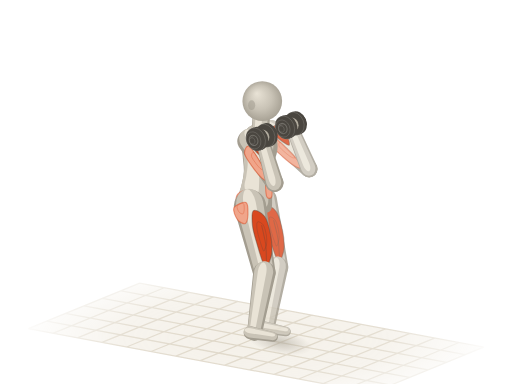
t = 0.00 s
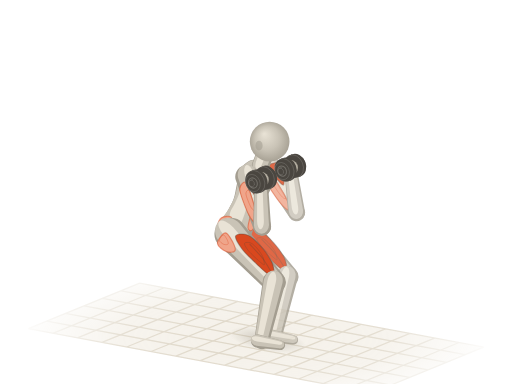
t = 0.58 s
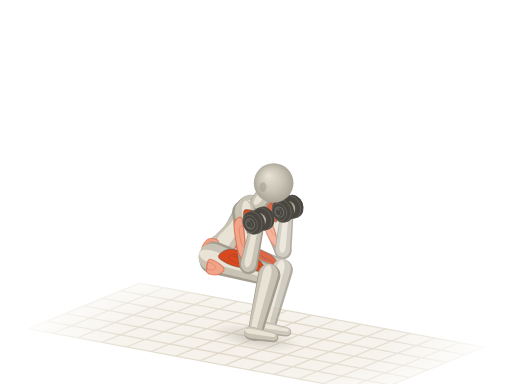
t = 1.12 s
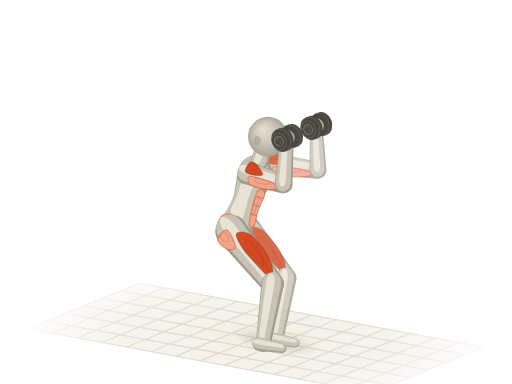
t = 1.70 s
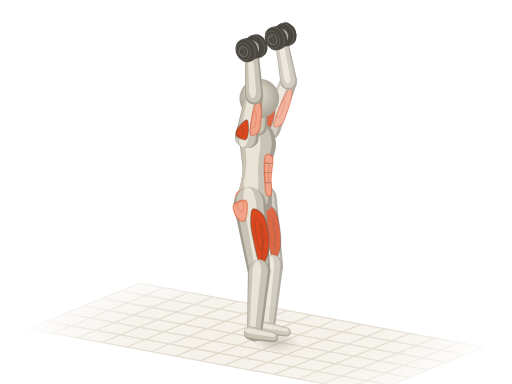
t = 2.28 s
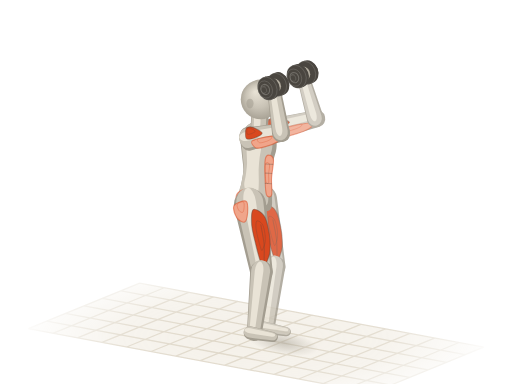
t = 2.82 s

The animated SVG that drew these frames (rendered in a browser with its animation timeline set to each time). Animation: 43 SMIL elements (animate=2,animateTransform=41); one cycle of 3.40 s, repeats indefinitely.

<svg xmlns="http://www.w3.org/2000/svg" viewBox="0 0 400 300"><title>哑铃深蹲推举 · Squat to Overhead Press</title><defs><radialGradient id="a1h-sph" cx=".5" cy=".5" r=".55" fx=".36" fy=".3"><stop offset="0" stop-color="#e9e3d6"/><stop offset=".55" stop-color="#c9c3b6"/><stop offset="1" stop-color="#a39d90"/></radialGradient><path id="a1hs0" d="M-8 0.9C-7.8 4.6 -7.5 10 -5.3 12C-3.1 14 1.2 13 5.3 13C9.4 12.9 15 11.7 19.5 11.6C23.9 11.5 28 12 31.9 12.5C35.7 13 39.2 14.6 42.5 14.8C45.7 15.1 48.7 14.7 51.3 13.9C54 13 56.5 11.6 58.4 9.7C60.3 7.9 62.1 5 62.9 2.8C63.6 0.5 63.6 -1.4 62.9 -3.7C62.1 -6 60.6 -9.3 58.4 -11.1C56.2 -13 53.1 -14.4 49.6 -14.8C46 -15.2 41.3 -14 37.2 -13.4C33 -12.9 28.9 -11.7 24.8 -11.6C20.7 -11.5 16.2 -12.4 12.4 -13C8.6 -13.6 4.9 -15.7 1.8 -15.3C-1.3 -14.8 -4.6 -12.9 -6.2 -10.2C-7.8 -7.5 -8.1 -2.8 -8 0.9Z"/><path id="a1hs3" d="M0 9.2L41.6 7A7 7 0 0 0 41.6 -7L0 -9.2A9.2 9.2 0 0 0 0 9.2Z"/><path id="a1hs6" d="M0 7L37.2 5.2A5.2 5.2 0 0 0 37.2 -5.2L0 -7A7 7 0 0 0 0 7Z"/><path id="a1hs7" d="M0 12.6L53.7 8.8A8.8 8.8 0 0 0 53.7 -8.8L0 -12.6A12.6 12.6 0 0 0 0 12.6Z"/><path id="a1hs10" d="M0 8.8L49.2 5.8A5.8 5.8 0 0 0 49.2 -5.8L0 -8.8A8.8 8.8 0 0 0 0 8.8Z"/><path id="a1hs11" d="M0 5.2L18 3.8A3.8 3.8 0 0 0 18 -3.8L0 -5.2A5.2 5.2 0 0 0 0 5.2Z"/><path id="a1hs12" d="M0 8.6L41.6 6.6A6.6 6.6 0 0 0 41.6 -6.6L0 -8.6A8.6 8.6 0 0 0 0 8.6Z"/><path id="a1hs15" d="M0 6.6L37 4.9A4.9 4.9 0 0 0 37 -4.9L0 -6.6A6.6 6.6 0 0 0 0 6.6Z"/><path id="a1hs16" d="M0 11.8L53.7 8.3A8.3 8.3 0 0 0 53.7 -8.3L0 -11.8A11.8 11.8 0 0 0 0 11.8Z"/><path id="a1hs19" d="M0 8.3L49.2 5.5A5.5 5.5 0 0 0 49.2 -5.5L0 -8.3A8.3 8.3 0 0 0 0 8.3Z"/><path id="a1hs20" d="M0 4.9L18 3.6A3.6 3.6 0 0 0 18 -3.6L0 -4.9A4.9 4.9 0 0 0 0 4.9Z"/><path id="a1hs21" d="M0 6.8L10.6 6.8A6.8 6.8 0 0 0 10.6 -6.8L0 -6.8A6.8 6.8 0 0 0 0 6.8Z"/><g id="a1hdb22"><ellipse cx="7.4" cy="-3" rx="2.6" ry="2.1" transform="rotate(67.8 7.4 -3)" fill="#4a4640"/><path d="M8.3 -0.6L7.4 -0.2L5.4 -5L6.4 -5.4Z" fill="#4a4640"/><ellipse cx="6.4" cy="-2.6" rx="2.6" ry="2.1" transform="rotate(67.8 6.4 -2.6)" fill="#4a4640" stroke="#fffdf8" stroke-opacity=".14" stroke-width=".7"/><ellipse cx="6.4" cy="-2.6" rx="6.9" ry="5.5" transform="rotate(67.8 6.4 -2.6)" fill="#4a4640"/><path d="M9 3.7L7.4 4.4L2.2 -8.3L3.8 -9Z" fill="#4a4640"/><ellipse cx="4.8" cy="-1.9" rx="6.9" ry="5.5" transform="rotate(67.8 4.8 -1.9)" fill="#4a4640" stroke="#fffdf8" stroke-opacity=".14" stroke-width=".7"/><ellipse cx="4.8" cy="-1.9" rx="4.1" ry="3.3" transform="rotate(67.8 4.8 -1.9)" fill="none" stroke="#fffdf8" stroke-opacity=".22" stroke-width=".8"/><ellipse cx="4.1" cy="-3.2" rx="1.9" ry="1.5" transform="rotate(67.8 4.1 -3.2)" fill="#fffdf8" fill-opacity=".16"/><ellipse cx="4.8" cy="-1.9" rx="9.3" ry="7.4" transform="rotate(67.8 4.8 -1.9)" fill="#4a4640"/><path d="M8.3 6.6L6.1 7.5L-0.9 -9.6L1.3 -10.5Z" fill="#4a4640"/><ellipse cx="2.6" cy="-1.1" rx="9.3" ry="7.4" transform="rotate(67.8 2.6 -1.1)" fill="#4a4640" stroke="#fffdf8" stroke-opacity=".14" stroke-width=".7"/><path d="M2.3 -3.3L-3.9 -0.8A2.2 2.2 0 0 0 -2.3 3.3L3.9 0.8A2.2 2.2 0 0 0 2.3 -3.3Z" fill="#4a4640"/><path d="M2.5 -2.7L-3.7 -0.1A0.8 0.8 0 0 0 -3.2 1.3L3.1 -1.2A0.8 0.8 0 0 0 2.5 -2.7Z" fill="#fffdf8" fill-opacity=".22"/></g><g id="a1hdb23"><ellipse cx="-2.6" cy="1.1" rx="9.3" ry="7.4" transform="rotate(67.8 -2.6 1.1)" fill="#4a4640"/><path d="M0.9 9.6L-1.3 10.5L-8.3 -6.6L-6.1 -7.5Z" fill="#4a4640"/><ellipse cx="-4.8" cy="1.9" rx="9.3" ry="7.4" transform="rotate(67.8 -4.8 1.9)" fill="#4a4640" stroke="#fffdf8" stroke-opacity=".14" stroke-width=".7"/><ellipse cx="-4.8" cy="1.9" rx="6.9" ry="5.5" transform="rotate(67.8 -4.8 1.9)" fill="#4a4640"/><path d="M-2.2 8.3L-3.8 9L-9 -3.7L-7.4 -4.4Z" fill="#4a4640"/><ellipse cx="-6.4" cy="2.6" rx="6.9" ry="5.5" transform="rotate(67.8 -6.4 2.6)" fill="#4a4640" stroke="#fffdf8" stroke-opacity=".14" stroke-width=".7"/><ellipse cx="-6.4" cy="2.6" rx="4.1" ry="3.3" transform="rotate(67.8 -6.4 2.6)" fill="none" stroke="#fffdf8" stroke-opacity=".22" stroke-width=".8"/><ellipse cx="-7" cy="1.4" rx="1.9" ry="1.5" transform="rotate(67.8 -7 1.4)" fill="#fffdf8" fill-opacity=".16"/><ellipse cx="-6.4" cy="2.6" rx="2.6" ry="2.1" transform="rotate(67.8 -6.4 2.6)" fill="#4a4640"/><path d="M-5.4 5L-6.4 5.4L-8.3 0.6L-7.4 0.2Z" fill="#4a4640"/><ellipse cx="-7.4" cy="3" rx="2.6" ry="2.1" transform="rotate(67.8 -7.4 3)" fill="#4a4640" stroke="#fffdf8" stroke-opacity=".14" stroke-width=".7"/></g><radialGradient id="a1h-fade" gradientUnits="userSpaceOnUse" cx="200" cy="264" r="190" gradientTransform="translate(200 264) scale(1 .32) translate(-200 -264)"><stop offset="0" stop-color="#fff"/><stop offset=".55" stop-color="#fff" stop-opacity=".75"/><stop offset="1" stop-color="#fff" stop-opacity="0"/></radialGradient><mask id="a1h-gm" maskUnits="userSpaceOnUse" x="0" y="0" width="400" height="300"><rect width="400" height="300" fill="url(#a1h-fade)"/></mask><radialGradient id="a1h-shd"><stop offset="0" stop-color="#a39d90" stop-opacity=".5"/><stop offset=".55" stop-color="#a39d90" stop-opacity=".22"/><stop offset="1" stop-color="#a39d90" stop-opacity="0"/></radialGradient></defs><g mask="url(#a1h-gm)"><path d="M109.1 221.2L377.9 271.2L290.9 306.8L22.1 256.8Z" fill="#efeadf" fill-opacity=".7"/><path d="M109.1 221.2L22.1 256.8M128.3 224.8L41.3 260.4M147.5 228.4L60.5 263.9M166.7 231.9L79.7 267.5M185.9 235.5L98.9 271.1M205.1 239.1L118.1 274.6M224.3 242.7L137.3 278.2M243.5 246.2L156.5 281.8M262.7 249.8L175.7 285.3M281.9 253.4L194.9 288.9M301.1 256.9L214.1 292.5M320.3 260.5L233.3 296.1M339.5 264.1L252.5 299.6M358.7 267.6L271.7 303.2M377.9 271.2L290.9 306.8M109.1 221.2L377.9 271.2M94.6 227.2L363.4 277.1M80.1 233.1L348.9 283.1M65.6 239L334.4 289M51.1 244.9L319.9 294.9M36.6 250.9L305.4 300.8M22.1 256.8L290.9 306.8" fill="none" stroke="#ddd5c5" stroke-width="1"/></g><g transform="rotate(10.5)"><ellipse fill="url(#a1h-shd)" cx="263.8" cy="223" rx="25.2" ry="9.2"><animate attributeName="cx" values="263.8;262.3;257.2;252.9;247.4;244.3;245;251.2;260.3;259.7;258.8;258.9;259.2;265.8;267.9;265.2;263.8" dur="3.4s" repeatCount="indefinite"/><animate attributeName="rx" values="25.2;25.6;26.9;32.5;34.8;35.1;35.2;36.5;36.5;26.8;21;20.3;20.6;27.2;29.3;26.6;25.2" dur="3.4s" repeatCount="indefinite"/></ellipse></g><g opacity=".82"><g transform="translate(204.7 157) rotate(76.7) scale(0.99 1)"><animateTransform attributeName="transform" type="translate" values="204.7 157;202.8 159.7;196.4 168.6;186.8 182.1;179 193;175.7 197.6;176.3 196.7;181.1 189.7;190.1 176.6;199 163.5;203.8 156.4;204.7 155.3;204.7 155.5;204.7 155.9;204.7 156.5;204.7 156.9;204.7 157" dur="3.4s" repeatCount="indefinite"/><animateTransform attributeName="transform" type="rotate" values="76.7;73;60.9;41.7;24.2;16;17.8;30.3;50.9;69.6;79.6;81.3;80.8;79.5;78;77;76.7" additive="sum" dur="3.4s" repeatCount="indefinite"/><animateTransform attributeName="transform" type="scale" values="0.99 1;1 1;1 1;0.96 1;0.9 1;0.87 1;0.87 1;0.92 1;0.98 1;1 1;0.99 1;0.98 1;0.98 1;0.99 1;0.99 1;0.99 1;0.99 1" additive="sum" dur="3.4s" repeatCount="indefinite"/><use href="#a1hs16" fill="#a39d90"/><use href="#a1hs16" fill="#c9c3b6" transform="matrix(0.98 0 0 0.84 -1.1 -0.1)"/><use href="#a1hs16" fill="#e9e3d6" transform="matrix(0.9 0 0 0.38 -1.7 -0.3)"/><path id="a1hm17" d="M-3.2 2.4C-4.5 3.9 -3 10.4 -1.1 11.8C0.9 13.3 6.3 12 8.6 11C10.9 10.1 13.2 7.4 12.9 6C12.5 4.7 9.1 3.5 6.4 2.9C3.8 2.2 -2 0.9 -3.2 2.4Z" fill="#f0a58a" stroke="#d9481f" stroke-opacity=".5" stroke-width=".9" stroke-linejoin="round"/><use href="#a1hm17" fill="#fffdf8" fill-opacity=".3" stroke="none" transform="matrix(0.5 0 0 0.5 -1.2 3.2)"/><path id="a1hm18" d="M4.3 -1.7C3.4 -3.4 7.2 -7.5 10.7 -8.9C14.3 -10.3 20.9 -10.4 25.8 -10.3C30.6 -10.3 36.1 -9.4 39.7 -8.5C43.3 -7.5 45.3 -5.9 47.2 -4.8C49.2 -3.7 51.7 -2.6 51.5 -1.9C51.4 -1.1 49.4 -1 46.2 -0.5C42.9 -0.1 37.2 0.5 32.2 0.8C27.2 1.1 20.8 1.7 16.1 1.3C11.5 0.9 5.2 0 4.3 -1.7Z" fill="#d9481f" stroke="#4a4640" stroke-opacity=".38" stroke-width=".9" stroke-linejoin="round"/><use href="#a1hm18" fill="#fffdf8" fill-opacity=".3" stroke="none" transform="matrix(0.5 0 0 0.5 11.7 -2.1)"/><path d="M17.2 -5.4C19.7 -5.3 27.6 -5.7 32.2 -5.3C36.9 -5 42.9 -3.7 45.1 -3.4" fill="none" stroke="#4a4640" stroke-opacity=".3" stroke-width=".8" stroke-linecap="round"/></g><g transform="translate(216.9 208.8)"><animateTransform attributeName="transform" type="translate" values="216.9 208.8;218.4 210.9;222.5 215.4;225.1 216.2;222.8 212.7;220.5 210.5;221 211;223.6 214.5;223.3 217.5;217.8 213.8;213.4 208.5;212.6 207.3;213.1 207.5;214.3 208;215.7 208.4;216.6 208.7;216.9 208.8" dur="3.4s" repeatCount="indefinite"/><circle r="7.9" fill="url(#a1h-sph)"/></g><g transform="translate(212 102.6) rotate(44.9) scale(1 1)"><animateTransform attributeName="transform" type="translate" values="212 102.6;211.9 105.8;211.4 117;210.3 135.5;208.8 151.7;208 159;208.2 157.5;209 146.6;210 127.6;210.3 110.4;210.4 101.8;210.4 100.5;210.6 100.7;211 101.3;211.6 102;211.9 102.5;212 102.6" dur="3.4s" repeatCount="indefinite"/><animateTransform attributeName="transform" type="rotate" values="44.9;46.7;52.6;61.3;68.5;71.6;68.4;48.8;8.1;-40.9;-65.5;-68.6;-56.2;-23.6;16.1;38.7;44.9" additive="sum" dur="3.4s" repeatCount="indefinite"/><animateTransform attributeName="transform" type="scale" values="1 1;1 1;1 1;0.99 1;0.97 1;0.95 1;0.97 1;1 1;0.93 1;0.91 1;0.96 1;0.97 1;0.94 1;0.9 1;0.95 1;0.99 1;1 1" additive="sum" dur="3.4s" repeatCount="indefinite"/><use href="#a1hs12" fill="#a39d90"/><use href="#a1hs12" fill="#c9c3b6" transform="matrix(0.98 0 0 0.84 -0.5 -0.9)"/><use href="#a1hs12" fill="#e9e3d6" transform="matrix(0.9 0 0 0.38 -0.3 -2.4)"/><path id="a1hm13" d="M4.2 2.1C2.3 3.2 4.9 6.7 7.5 7.6C10.1 8.6 15.8 8 20 7.8C24.1 7.6 29.5 7 32.4 6.2C35.4 5.4 37.6 3.8 37.4 3.1C37.3 2.3 34.7 1.9 31.6 1.6C28.5 1.2 23.3 1.1 18.7 1.2C14.1 1.2 6 1 4.2 2.1Z" fill="#f0a58a" stroke="#d9481f" stroke-opacity=".5" stroke-width=".9" stroke-linejoin="round"/><use href="#a1hm13" fill="#fffdf8" fill-opacity=".3" stroke="none" transform="matrix(0.5 0 0 0.5 8.9 0.2)"/><path id="a1hm14" d="M-1.7 -0.9C-2.4 -2.2 -1.1 -6.1 0 -7.4C1.1 -8.6 3.1 -8.7 5 -8.6C6.9 -8.4 9.6 -7.3 11.6 -6.3C13.7 -5.3 17.3 -3.3 17.5 -2.3C17.6 -1.4 14.7 -0.9 12.5 -0.5C10.3 0 6.5 0.5 4.2 0.4C1.8 0.4 -1 0.4 -1.7 -0.9Z" fill="#d9481f" stroke="#4a4640" stroke-opacity=".38" stroke-width=".9" stroke-linejoin="round"/><use href="#a1hm14" fill="#fffdf8" fill-opacity=".3" stroke="none" transform="matrix(0.5 0 0 0.5 1.6 -3.7)"/></g><g transform="translate(241.5 132)"><animateTransform attributeName="transform" type="translate" values="241.5 132;240.4 136.1;236.7 150;230 171.4;223.5 189.1;220.5 196.6;222.9 194.9;236.4 177.9;248.4 133.1;239.1 85.5;227 65.5;225.1 63;232.4 68.2;245.4 86.3;249.5 113;244.2 128.3;241.5 132" dur="3.4s" repeatCount="indefinite"/><circle r="6.4" fill="url(#a1h-sph)"/></g><g transform="translate(216.9 208.8) rotate(99.4) scale(0.98 1)"><animateTransform attributeName="transform" type="translate" values="216.9 208.8;218.4 210.9;222.5 215.4;225.1 216.2;222.8 212.7;220.5 210.5;221 211;223.6 214.5;223.3 217.5;217.8 213.8;213.4 208.5;212.6 207.3;213.1 207.5;214.3 208;215.7 208.4;216.6 208.7;216.9 208.8" dur="3.4s" repeatCount="indefinite"/><animateTransform attributeName="transform" type="rotate" values="99.4;99.7;100.7;102.1;103.3;103.8;103.6;101.9;98.9;96;94.4;94.2;94.8;96.2;97.9;99.1;99.4" additive="sum" dur="3.4s" repeatCount="indefinite"/><animateTransform attributeName="transform" type="scale" values="0.98 1;0.98 1;0.98 1;0.97 1;0.97 1;0.96 1;0.96 1;0.97 1;0.98 1;0.99 1;1 1;1 1;1 1;0.99 1;0.99 1;0.98 1;0.98 1" additive="sum" dur="3.4s" repeatCount="indefinite"/><use href="#a1hs19" fill="#a39d90"/><use href="#a1hs19" fill="#c9c3b6" transform="matrix(0.98 0 0 0.84 -0.4 0.6)"/><use href="#a1hs19" fill="#e9e3d6" transform="matrix(0.9 0 0 0.38 0 1.8)"/></g><g transform="translate(205.9 255.8) rotate(10.5)"><animateTransform attributeName="transform" type="translate" values="205.9 255.8;207.2 257.8;210.5 262;212 262.3;208.8 258.4;206.1 255.9;206.8 256.6;210.7 260.6;212.8 264.6;209.6 261.8;206.5 256.9;205.9 255.8;205.9 255.8;206 255.9;206 255.9;205.9 255.8;205.9 255.8" dur="3.4s" repeatCount="indefinite"/><animateTransform attributeName="transform" type="rotate" values="10.5;10.5;10.5;10.5;10.5;10.5;10.5;10.5;10.5;10.5;10.5;10.5;10.5;10.5;10.5;10.5;10.5" additive="sum" dur="3.4s" repeatCount="indefinite"/><use href="#a1hs20" fill="#a39d90"/><use href="#a1hs20" fill="#c9c3b6" transform="matrix(0.98 0 0 0.84 -0.2 -0.5)"/><use href="#a1hs20" fill="#e9e3d6" transform="matrix(0.9 0 0 0.38 -0.2 -1.5)"/></g><g transform="translate(241.5 132) rotate(-112.5) scale(1 1)"><animateTransform attributeName="transform" type="translate" values="241.5 132;240.4 136.1;236.7 150;230 171.4;223.5 189.1;220.5 196.6;222.9 194.9;236.4 177.9;248.4 133.1;239.1 85.5;227 65.5;225.1 63;232.4 68.2;245.4 86.3;249.5 113;244.2 128.3;241.5 132" dur="3.4s" repeatCount="indefinite"/><animateTransform attributeName="transform" type="rotate" values="-112.5;-110.8;-104.8;-95.5;-87.4;-83.9;-84.1;-87;-92.2;-97.2;-99.8;-100.3;-101.8;-105.1;-109.1;-111.8;-112.5" additive="sum" dur="3.4s" repeatCount="indefinite"/><animateTransform attributeName="transform" type="scale" values="1 1;1 1;0.98 1;0.95 1;0.92 1;0.9 1;0.9 1;0.92 1;0.94 1;0.96 1;0.97 1;0.97 1;0.97 1;0.98 1;0.99 1;1 1;1 1" additive="sum" dur="3.4s" repeatCount="indefinite"/><use href="#a1hs15" fill="#a39d90"/><use href="#a1hs15" fill="#c9c3b6" transform="matrix(0.98 0 0 0.84 1.2 -0.3)"/><use href="#a1hs15" fill="#e9e3d6" transform="matrix(0.9 0 0 0.38 4.3 -0.7)"/></g></g><g transform="translate(200 158.9) rotate(-86.5) scale(0.99 0.95)"><animateTransform attributeName="transform" type="translate" values="200 158.9;198.1 161.6;191.7 170.5;182.1 184;174.3 194.9;171 199.5;171.6 198.6;176.5 191.6;185.4 178.5;194.4 165.4;199.2 158.3;200 157.2;200 157.4;200 157.8;200 158.4;200 158.8;200 158.9" dur="3.4s" repeatCount="indefinite"/><animateTransform attributeName="transform" type="rotate" values="-86.5;-84.5;-77.7;-66.7;-57;-52.7;-53.5;-60.1;-71.6;-82.1;-87.4;-88.3;-88.1;-87.6;-87;-86.6;-86.5" additive="sum" dur="3.4s" repeatCount="indefinite"/><animateTransform attributeName="transform" type="scale" values="0.99 0.95;0.99 0.95;0.96 0.94;0.92 0.92;0.89 0.9;0.88 0.89;0.88 0.9;0.9 0.91;0.94 0.93;0.98 0.95;1 0.95;1 0.96;1 0.96;1 0.95;1 0.95;0.99 0.95;0.99 0.95" additive="sum" dur="3.4s" repeatCount="indefinite"/><use href="#a1hs0" fill="#a39d90"/><use href="#a1hs0" fill="#c9c3b6" transform="matrix(0.94 0 0 0.86 3.3 -1.4)"/><use href="#a1hs0" fill="#e9e3d6" transform="matrix(0.72 0 0 0.42 12 -3.9)"/><path id="a1hm1" d="M9.7 -8.3C10 -10.1 8.1 -14.2 6.2 -15.6C4.3 -16.9 0.4 -16.8 -1.8 -16.5C-4 -16.1 -5.9 -14.9 -7.1 -13.4C-8.3 -11.9 -9.4 -9 -8.9 -7.4C-8.3 -5.9 -5.8 -4.6 -3.5 -4.2C-1.3 -3.8 2.2 -4.4 4.4 -5.1C6.6 -5.8 9.4 -6.6 9.7 -8.3Z" fill="#f0a58a" stroke="#d9481f" stroke-opacity=".5" stroke-width=".9" stroke-linejoin="round"/><use href="#a1hm1" fill="#fffdf8" fill-opacity=".3" stroke="none" transform="matrix(0.5 0 0 0.5 1.5 -6.4)"/><path d="M-8 -8.3C-7.4 -7.7 -5.9 -5.4 -4.4 -4.6C-3 -3.9 0 -3.9 0.9 -3.7" fill="none" stroke="#4a4640" stroke-opacity=".3" stroke-width=".8" stroke-linecap="round"/><path id="a1hm2" d="M6.2 8.3C4 9.4 4 12 6.2 12.6C8.4 13.2 14.9 11.8 19.5 11.9C24 11.9 30.7 13.3 33.6 12.8C36.6 12.3 37.2 9.9 37.2 8.8C37.2 7.7 36.6 6.4 33.6 6C30.7 5.6 24 6.1 19.5 6.5C14.9 6.9 8.4 7.3 6.2 8.3Z" fill="#f0a58a" stroke="#d9481f" stroke-opacity=".5" stroke-width=".9" stroke-linejoin="round"/><use href="#a1hm2" fill="#fffdf8" fill-opacity=".3" stroke="none" transform="matrix(0.5 0 0 0.5 12.7 3.4)"/><path d="M15 6.9C15 7.8 15 11.2 15 12" fill="none" stroke="#4a4640" stroke-opacity=".3" stroke-width=".8" stroke-linecap="round"/><path d="M23 6.7C23 7.6 23 11.1 23 12" fill="none" stroke="#4a4640" stroke-opacity=".3" stroke-width=".8" stroke-linecap="round"/><path d="M30.1 6.5C30.1 7.5 30.1 11.5 30.1 12.5" fill="none" stroke="#4a4640" stroke-opacity=".3" stroke-width=".8" stroke-linecap="round"/></g><g transform="translate(227.3 97.8)"><animateTransform attributeName="transform" type="translate" values="227.3 97.8;227.4 101.6;227.4 114.9;226.6 136.5;225.1 155.3;224.1 163.5;226.3 161.7;238.2 144.2;247.1 98.5;234.7 50.4;220.9 30.3;218.7 27.8;225 33;236 51.2;237.5 78.3;230.5 94;227.3 97.8" dur="3.4s" repeatCount="indefinite"/><use href="#a1hdb22"/><circle r="6" fill="url(#a1h-sph)"/><use href="#a1hdb23"/></g><g transform="translate(203.5 101) rotate(-86.5) scale(0.99 1)"><animateTransform attributeName="transform" type="translate" values="203.5 101;203.6 104.2;203.7 115.6;203.4 134.6;202.6 151.4;202.1 158.9;202.1 157.4;202.6 146.1;202.7 126.5;202.3 108.8;201.8 100.2;201.8 98.8;202 99;202.5 99.6;203 100.3;203.4 100.8;203.5 101" dur="3.4s" repeatCount="indefinite"/><animateTransform attributeName="transform" type="rotate" values="-86.5;-84.5;-77.7;-66.7;-57;-52.7;-53.5;-60.1;-71.6;-82.1;-87.4;-88.3;-88.1;-87.6;-87;-86.6;-86.5" additive="sum" dur="3.4s" repeatCount="indefinite"/><animateTransform attributeName="transform" type="scale" values="0.99 1;0.99 1;0.96 1;0.92 1;0.89 1;0.88 1;0.88 1;0.9 1;0.94 1;0.98 1;1 1;1 1;1 1;1 1;1 1;0.99 1;0.99 1" additive="sum" dur="3.4s" repeatCount="indefinite"/><use href="#a1hs21" fill="#a39d90"/><use href="#a1hs21" fill="#c9c3b6" transform="matrix(0.98 0 0 0.84 0.9 -0.7)"/><use href="#a1hs21" fill="#e9e3d6" transform="matrix(0.9 0 0 0.38 2.8 -1.9)"/></g><g transform="translate(195.3 160.8) rotate(77.9) scale(0.99 1)"><animateTransform attributeName="transform" type="translate" values="195.3 160.8;193.4 163.5;187.1 172.4;177.5 185.9;169.7 196.8;166.4 201.4;167 200.5;171.8 193.5;180.7 180.4;189.7 167.3;194.5 160.2;195.3 159.1;195.3 159.3;195.3 159.7;195.3 160.3;195.3 160.7;195.3 160.8" dur="3.4s" repeatCount="indefinite"/><animateTransform attributeName="transform" type="rotate" values="77.9;74.2;62;42.9;25.2;16.9;18.7;31.4;52;70.8;80.8;82.5;82;80.7;79.2;78.2;77.9" additive="sum" dur="3.4s" repeatCount="indefinite"/><animateTransform attributeName="transform" type="scale" values="0.99 1;1 1;1 1;0.95 1;0.88 1;0.85 1;0.86 1;0.9 1;0.98 1;1 1;0.99 1;0.99 1;0.99 1;0.99 1;0.99 1;0.99 1;0.99 1" additive="sum" dur="3.4s" repeatCount="indefinite"/><use href="#a1hs7" fill="#a39d90"/><use href="#a1hs7" fill="#c9c3b6" transform="matrix(0.98 0 0 0.84 -1.2 -0.1)"/><use href="#a1hs7" fill="#e9e3d6" transform="matrix(0.9 0 0 0.38 -2 -0.2)"/><path id="a1hm8" d="M-3.2 2.5C-4.5 4.1 -3 11.1 -1.1 12.6C0.9 14.1 6.3 12.8 8.6 11.8C10.9 10.7 13.3 7.9 12.9 6.4C12.5 5 9.1 3.7 6.4 3C3.8 2.4 -2 0.9 -3.2 2.5Z" fill="#f0a58a" stroke="#d9481f" stroke-opacity=".5" stroke-width=".9" stroke-linejoin="round"/><use href="#a1hm8" fill="#fffdf8" fill-opacity=".3" stroke="none" transform="matrix(0.5 0 0 0.5 -1.4 3.5)"/><path id="a1hm9" d="M4.3 -1.8C3.4 -3.7 7.2 -7.9 10.7 -9.5C14.3 -11 21 -11.1 25.8 -11C30.6 -10.9 36.2 -10 39.8 -9C43.3 -8 45.3 -6.3 47.3 -5.1C49.2 -3.9 51.8 -2.7 51.6 -2C51.4 -1.2 49.4 -1 46.2 -0.6C43 -0.1 37.2 0.5 32.2 0.8C27.2 1.1 20.8 1.8 16.1 1.4C11.5 0.9 5.2 0 4.3 -1.8Z" fill="#d9481f" stroke="#4a4640" stroke-opacity=".38" stroke-width=".9" stroke-linejoin="round"/><use href="#a1hm9" fill="#fffdf8" fill-opacity=".3" stroke="none" transform="matrix(0.5 0 0 0.5 11.5 -2.2)"/><path d="M17.2 -5.7C19.7 -5.7 27.6 -6 32.2 -5.7C36.9 -5.3 43 -3.9 45.1 -3.6" fill="none" stroke="#4a4640" stroke-opacity=".3" stroke-width=".8" stroke-linecap="round"/></g><g transform="translate(206.6 213.1)"><animateTransform attributeName="transform" type="translate" values="206.6 213.1;208 215.1;212.1 219.7;214.7 220.5;212.5 217;210.2 214.8;210.7 215.3;213.3 218.7;213 221.7;207.4 218;203 212.7;202.3 211.6;202.7 211.8;203.9 212.2;205.3 212.7;206.3 213;206.6 213.1" dur="3.4s" repeatCount="indefinite"/><circle r="8.4" fill="url(#a1h-sph)"/></g><g transform="translate(204.9 79)"><animateTransform attributeName="transform" type="translate" values="204.9 79;205.7 82.5;208.2 94.8;211.5 115.9;213.3 134.9;213.8 143.4;213.7 141.7;212.5 128.8;209.3 106.8;205.2 87.4;202.8 78.1;202.5 76.6;202.7 76.9;203.4 77.5;204.2 78.3;204.7 78.9;204.9 79" dur="3.4s" repeatCount="indefinite"/><circle r="15.5" fill="url(#a1h-sph)"/><ellipse cx="-8.3" cy="3.2" rx="2.8" ry="3.8" fill="#a39d90" fill-opacity=".55"/></g><g transform="translate(206.6 213.1) rotate(99.4) scale(0.98 1)"><animateTransform attributeName="transform" type="translate" values="206.6 213.1;208 215.1;212.1 219.7;214.7 220.5;212.5 217;210.2 214.8;210.7 215.3;213.3 218.7;213 221.7;207.4 218;203 212.7;202.3 211.6;202.7 211.8;203.9 212.2;205.3 212.7;206.3 213;206.6 213.1" dur="3.4s" repeatCount="indefinite"/><animateTransform attributeName="transform" type="rotate" values="99.4;99.7;100.7;102.1;103.3;103.8;103.6;101.9;98.9;96;94.4;94.2;94.8;96.2;97.9;99.1;99.4" additive="sum" dur="3.4s" repeatCount="indefinite"/><animateTransform attributeName="transform" type="scale" values="0.98 1;0.98 1;0.98 1;0.97 1;0.97 1;0.96 1;0.96 1;0.97 1;0.98 1;0.99 1;1 1;1 1;1 1;0.99 1;0.99 1;0.98 1;0.98 1" additive="sum" dur="3.4s" repeatCount="indefinite"/><use href="#a1hs10" fill="#a39d90"/><use href="#a1hs10" fill="#c9c3b6" transform="matrix(0.98 0 0 0.84 -0.5 0.7)"/><use href="#a1hs10" fill="#e9e3d6" transform="matrix(0.9 0 0 0.38 -0.1 1.9)"/></g><g transform="translate(195.6 260) rotate(10.5)"><animateTransform attributeName="transform" type="translate" values="195.6 260;196.8 262;200.2 266.2;201.6 266.5;198.5 262.6;195.8 260.2;196.4 260.8;200.3 264.9;202.4 268.8;199.2 266;196.2 261.1;195.6 260;195.6 260.1;195.6 260.1;195.6 260.1;195.6 260.1;195.6 260" dur="3.4s" repeatCount="indefinite"/><animateTransform attributeName="transform" type="rotate" values="10.5;10.5;10.5;10.5;10.5;10.5;10.5;10.5;10.5;10.5;10.5;10.5;10.5;10.5;10.5;10.5;10.5" additive="sum" dur="3.4s" repeatCount="indefinite"/><use href="#a1hs11" fill="#a39d90"/><use href="#a1hs11" fill="#c9c3b6" transform="matrix(0.98 0 0 0.84 -0.3 -0.6)"/><use href="#a1hs11" fill="#e9e3d6" transform="matrix(0.9 0 0 0.38 -0.3 -1.6)"/></g><g transform="translate(194.4 109.8) rotate(58.7) scale(0.93 1)"><animateTransform attributeName="transform" type="translate" values="194.4 109.8;194.3 113;193.8 124.2;192.7 142.7;191.2 158.9;190.4 166.2;190.6 164.7;191.4 153.8;192.4 134.8;192.7 117.6;192.8 109;192.8 107.7;193 107.9;193.4 108.5;194 109.2;194.3 109.7;194.4 109.8" dur="3.4s" repeatCount="indefinite"/><animateTransform attributeName="transform" type="rotate" values="58.7;60.6;66.6;75.4;82.6;85.6;82.5;62.8;17.7;-47.3;-77.5;-81;-66.6;-24.1;27.3;52.2;58.7" additive="sum" dur="3.4s" repeatCount="indefinite"/><animateTransform attributeName="transform" type="scale" values="0.93 1;0.94 1;0.96 1;0.99 1;1 1;1 1;1 1;0.95 1;0.73 1;0.69 1;0.8 1;0.82 1;0.75 1;0.66 1;0.77 1;0.9 1;0.93 1" additive="sum" dur="3.4s" repeatCount="indefinite"/><use href="#a1hs3" fill="#a39d90"/><use href="#a1hs3" fill="#c9c3b6" transform="matrix(0.98 0 0 0.84 -0.6 -0.8)"/><use href="#a1hs3" fill="#e9e3d6" transform="matrix(0.9 0 0 0.38 -0.7 -2.2)"/><path id="a1hm4" d="M4.2 2.2C2.3 3.4 4.9 7.1 7.5 8.1C10.1 9.1 15.8 8.6 20 8.3C24.1 8.1 29.5 7.4 32.4 6.6C35.4 5.7 37.6 4.1 37.4 3.2C37.3 2.4 34.7 2 31.6 1.7C28.5 1.3 23.3 1.1 18.7 1.2C14.1 1.3 6 1.1 4.2 2.2Z" fill="#f0a58a" stroke="#d9481f" stroke-opacity=".5" stroke-width=".9" stroke-linejoin="round"/><use href="#a1hm4" fill="#fffdf8" fill-opacity=".3" stroke="none" transform="matrix(0.5 0 0 0.5 8.6 0.5)"/><path id="a1hm5" d="M-1.7 -0.9C-2.4 -2.3 -1.1 -6.5 0 -7.8C1.1 -9.2 3.1 -9.3 5 -9.1C6.9 -8.9 9.6 -7.8 11.6 -6.7C13.7 -5.6 17.3 -3.5 17.5 -2.5C17.6 -1.5 14.7 -1 12.5 -0.5C10.3 0 6.5 0.5 4.2 0.4C1.8 0.4 -1 0.5 -1.7 -0.9Z" fill="#d9481f" stroke="#4a4640" stroke-opacity=".38" stroke-width=".9" stroke-linejoin="round"/><use href="#a1hm5" fill="#fffdf8" fill-opacity=".3" stroke="none" transform="matrix(0.5 0 0 0.5 1.3 -3.7)"/></g><g transform="translate(214.5 143)"><animateTransform attributeName="transform" type="translate" values="214.5 143;213.5 147.1;209.7 161;203 182.5;196.6 200.1;193.6 207.6;196 205.9;209.5 188.9;221.5 144.1;212.2 96.5;200 76.5;198.2 74;205.4 79.2;218.5 97.3;222.6 124;217.2 139.3;214.5 143" dur="3.4s" repeatCount="indefinite"/><circle r="6.8" fill="url(#a1h-sph)"/></g><g transform="translate(214.5 143) rotate(-105.6) scale(1 1)"><animateTransform attributeName="transform" type="translate" values="214.5 143;213.5 147.1;209.7 161;203 182.5;196.6 200.1;193.6 207.6;196 205.9;209.5 188.9;221.5 144.1;212.2 96.5;200 76.5;198.2 74;205.4 79.2;218.5 97.3;222.6 124;217.2 139.3;214.5 143" dur="3.4s" repeatCount="indefinite"/><animateTransform attributeName="transform" type="rotate" values="-105.6;-103.9;-97.9;-88.8;-81;-77.5;-77.8;-80.6;-85.6;-90.4;-93;-93.5;-94.9;-98.2;-102.2;-104.9;-105.6" additive="sum" dur="3.4s" repeatCount="indefinite"/><animateTransform attributeName="transform" type="scale" values="1 1;1 1;1 1;0.99 1;0.97 1;0.96 1;0.96 1;0.97 1;0.98 1;0.99 1;0.99 1;0.99 1;1 1;1 1;1 1;1 1;1 1" additive="sum" dur="3.4s" repeatCount="indefinite"/><use href="#a1hs6" fill="#a39d90"/><use href="#a1hs6" fill="#c9c3b6" transform="matrix(0.98 0 0 0.84 1.3 -0.4)"/><use href="#a1hs6" fill="#e9e3d6" transform="matrix(0.9 0 0 0.38 4.3 -1.1)"/></g><g transform="translate(204.5 107.1)"><animateTransform attributeName="transform" type="translate" values="204.5 107.1;204.6 110.9;204.6 124.2;203.8 145.8;202.3 164.6;201.3 172.8;203.5 171;215.4 153.5;224.3 107.8;211.9 59.7;198.1 39.6;195.9 37.1;202.3 42.3;213.2 60.5;214.7 87.6;207.7 103.3;204.5 107.1" dur="3.4s" repeatCount="indefinite"/><use href="#a1hdb22"/><circle r="6" fill="url(#a1h-sph)"/><use href="#a1hdb23"/></g></svg>
